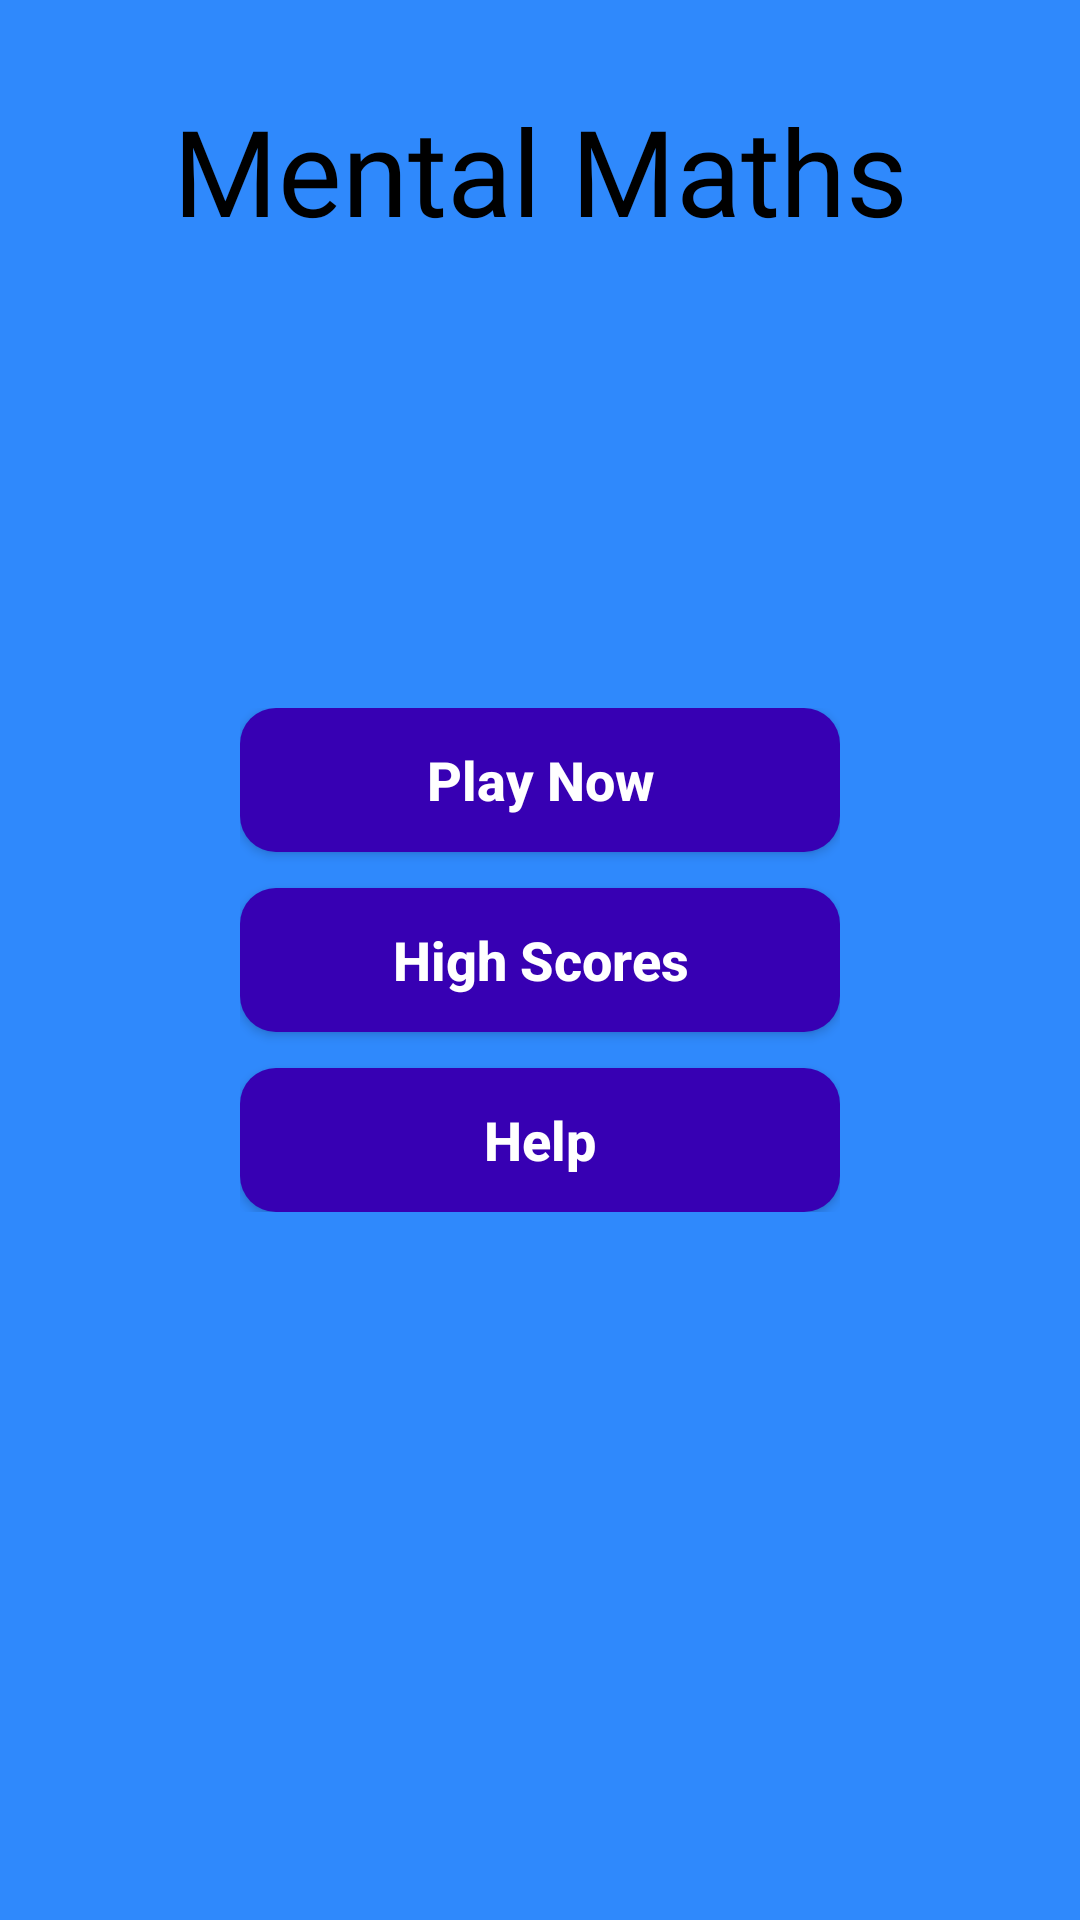

Write the Android layout XML for this screen, with the resource values it uses.
<!-- AndroidManifest.xml: activity theme android:Theme.Material.NoActionBar.Fullscreen -->
<!-- res/layout/activity_mental_maths_main.xml -->
<?xml version="1.0" encoding="utf-8"?>
<androidx.constraintlayout.widget.ConstraintLayout xmlns:android="http://schemas.android.com/apk/res/android"
    xmlns:app="http://schemas.android.com/apk/res-auto"
    xmlns:tools="http://schemas.android.com/tools"
    android:layout_width="match_parent"
    android:layout_height="match_parent"
    android:background="@color/all_game_blue_theme"
    tools:context=".MentalMaths.MentalMathsMainActivity">

    <TextView
        android:layout_width="match_parent"
        android:layout_height="wrap_content"
        android:textAlignment="center"
        android:text="@string/mental_maths_game_name"
        android:fontFamily="@font/paytone"
        android:textSize="40sp"
        android:forceDarkAllowed="false"
        android:textColor="@color/black"
        android:layout_marginTop="30dp"
        app:layout_constraintTop_toTopOf="parent"
        app:layout_constraintEnd_toEndOf="parent"
        app:layout_constraintStart_toStartOf="parent" />

    <LinearLayout
        android:layout_width="wrap_content"
        android:layout_height="wrap_content"
        android:orientation="vertical"
        app:layout_constraintTop_toTopOf="parent"
        app:layout_constraintBottom_toBottomOf="parent"
        app:layout_constraintStart_toStartOf="parent"
        app:layout_constraintEnd_toEndOf="parent">

        <Button
            android:textSize="18sp"
            android:id="@+id/start_mental_maths"
            android:textAllCaps="false"
            android:layout_width="200dp"
            android:layout_height="wrap_content"
            android:text="@string/play_now"
            android:background="@drawable/button_selector"
            android:textStyle="bold"/>

        <Button
            android:textStyle="bold"
            android:textSize="18sp"
            android:id="@+id/high_score_mental_maths"
            android:textAllCaps="false"
            android:layout_width="200dp"
            android:layout_height="wrap_content"
            android:text="@string/high_scores"
            android:layout_marginTop="12dp"
            android:background="@drawable/button_selector"/>

        <Button
            android:textStyle="bold"
            android:textSize="18sp"
            android:id="@+id/help_mental_maths"
            android:layout_width="200dp"
            android:layout_height="wrap_content"
            android:text="@string/help"
            android:textAllCaps="false"
            android:layout_marginTop="12dp"
            android:background="@drawable/button_selector"/>
    </LinearLayout>

</androidx.constraintlayout.widget.ConstraintLayout>
<!-- resources referenced by this layout -->
<resources>
  <color name="all_game_blue_theme">#2f89fc</color>
  <color name="black">#FF000000</color>
  <!-- drawable button_selector (drawable) -->
  <?xml version="1.0" encoding="utf-8"?>
  <selector xmlns:android="http://schemas.android.com/apk/res/android">
      <item android:drawable="@drawable/button_disabled" android:state_enabled="false"/>
      <item android:drawable="@drawable/button_focused" android:state_selected="true" />
      <item android:drawable="@drawable/button_pressed" android:state_pressed="true" />
      <item android:drawable="@drawable/button_default" />
  </selector>
  <string name="help">Help</string>
  <string name="high_scores">High Scores</string>
  <string name="mental_maths_game_name">Mental Maths</string>
  <string name="play_now">Play Now</string>
  <!-- drawable button_disabled (drawable) -->
  <?xml version="1.0" encoding="utf-8"?>
  <shape xmlns:android="http://schemas.android.com/apk/res/android">
      <solid android:color="#9C7FDC"/>
      <corners android:radius="12dp"/>
  </shape>
  <!-- drawable button_focused (drawable) -->
  <?xml version="1.0" encoding="utf-8"?>
  <shape xmlns:android="http://schemas.android.com/apk/res/android">
      <solid android:color="#8A68D5"/>
      <corners android:radius="12dp"/>
  </shape>
  <!-- drawable button_pressed (drawable) -->
  <?xml version="1.0" encoding="utf-8"?>
  <shape xmlns:android="http://schemas.android.com/apk/res/android">
      <solid android:color="#9E82DC"/>
      <corners android:radius="12dp"/>
  </shape>
  <!-- drawable button_default (drawable) -->
  <?xml version="1.0" encoding="utf-8"?>
  <shape xmlns:android="http://schemas.android.com/apk/res/android">
      <solid android:color="@color/primaryDark"/>
      <corners android:radius="12dp"/>
  </shape>
  <color name="primaryDark">#3700B3</color>
</resources>
